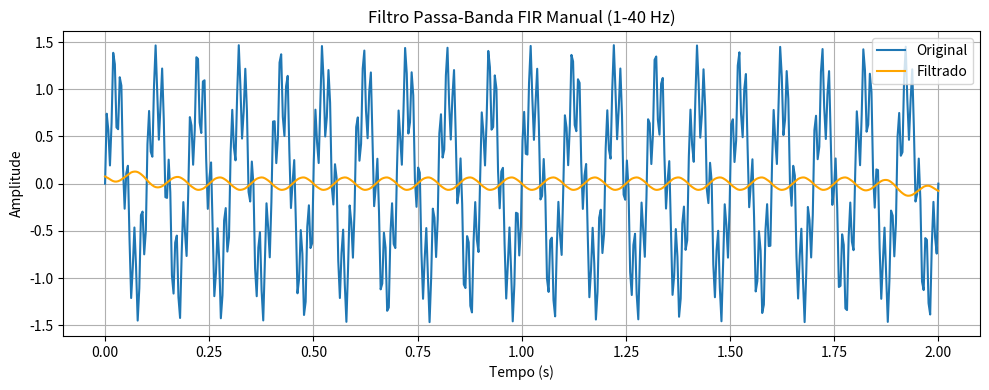

The matplotlib source for this figure:
import numpy as np
import matplotlib.pyplot as plt

def ideal_bandpass_kernel(lowcut, highcut, fs, num_taps):
    t = np.arange(-(num_taps // 2), num_taps // 2 + 1)  # Isso gera (num_taps + 1)
    h_low = np.sinc(2 * highcut * t / fs)
    h_high = np.sinc(2 * lowcut * t / fs)
    print(h_low)
    print()
    print(h_high)
    kernel = h_low - h_high

    window = np.hamming(len(kernel))  # <--- ALTERAÇÃO AQUI
    kernel *= window
    kernel /= np.sum(kernel)
    return kernel


# Simulando um sinal com ruído
fs = 256
t = np.linspace(0, 2, 2 * fs)
sinal = np.sin(2 * np.pi * 10 * t) + 0.5 * np.sin(2 * np.pi * 60 * t)  # 10 Hz + ruído de 60 Hz

# Gerar o filtro FIR
kernel = ideal_bandpass_kernel(1, 40, fs, num_taps=101)

# Aplicar filtro via convolução
sinal_filtrado = np.convolve(sinal, kernel, mode='same')

# Plotar antes e depois
plt.figure(figsize=(10, 4))
plt.plot(t, sinal, label="Original")
plt.plot(t, sinal_filtrado, label="Filtrado", color='orange')
plt.legend()
plt.title("Filtro Passa-Banda FIR Manual (1-40 Hz)")
plt.xlabel("Tempo (s)")
plt.ylabel("Amplitude")
plt.grid()
plt.tight_layout()
plt.show()
